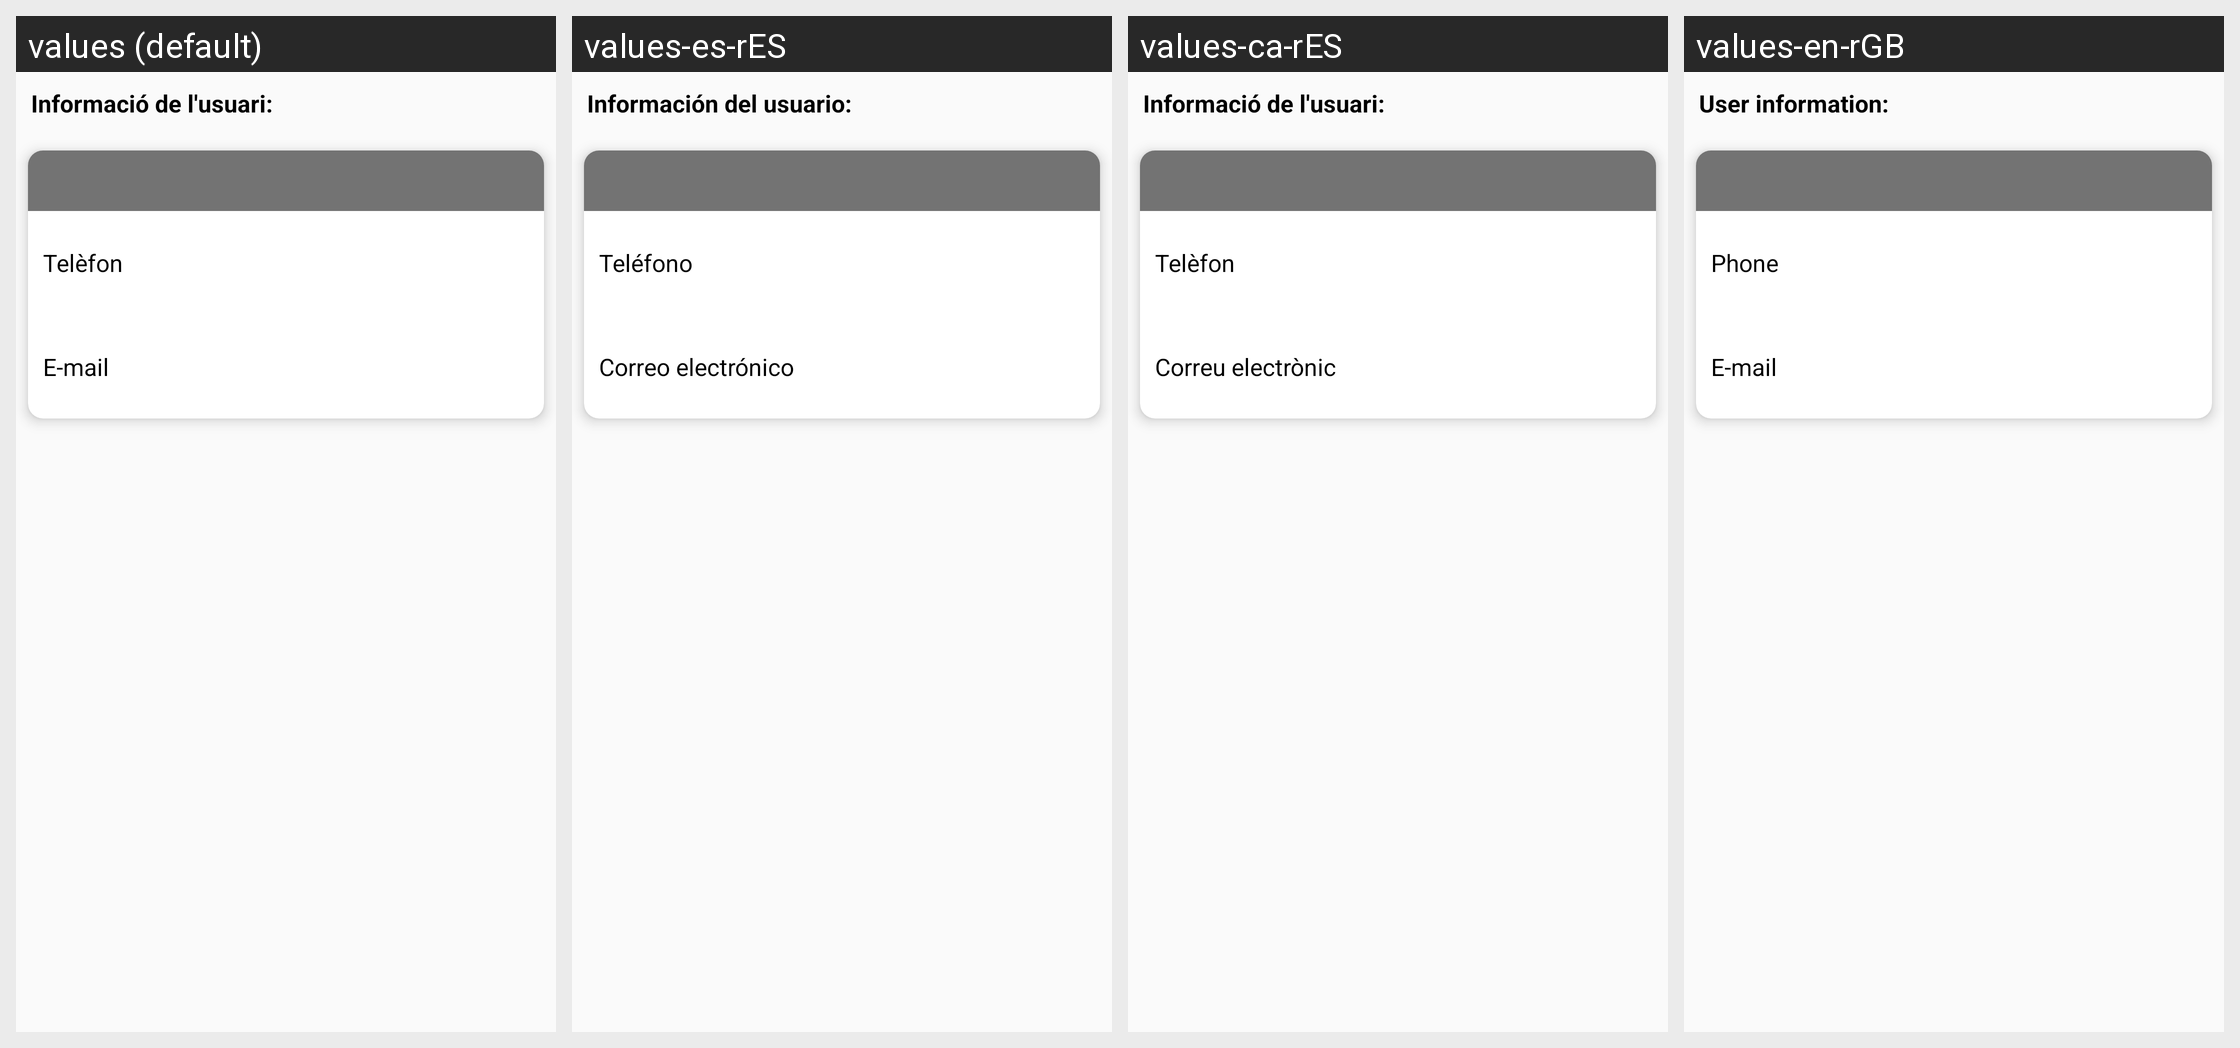

Translations of the strings shown on this Android screen, per locale in the grid:
Android screen res/layout/activity_veure_info_client.xml rendered under 4 locales, left to right: values (default), values-es-rES, values-ca-rES, values-en-rGB. Device: Nexus 5 (rendered at 1080×1920; each locale shown at half size, 540×960, under a caption strip naming it); theme AppTheme.
Strings drawn on this screen, with the default value and each locale's value (text and hints the layout hard-codes, and strings that could not be matched under every locale, appear in the picture but are not listed):

infoUsuari
  values: Informació de l'usuari:
  values-es-rES: Información del usuario:
  values-ca-rES: Informació de l'usuari:
  values-en-rGB: User information:

tel_fon
  values: Telèfon
  values-es-rES: Teléfono
  values-ca-rES: Telèfon
  values-en-rGB: Phone

e_mail
  values: E-mail
  values-es-rES: Correo electrónico
  values-ca-rES: Correu electrònic
  values-en-rGB: E-mail
